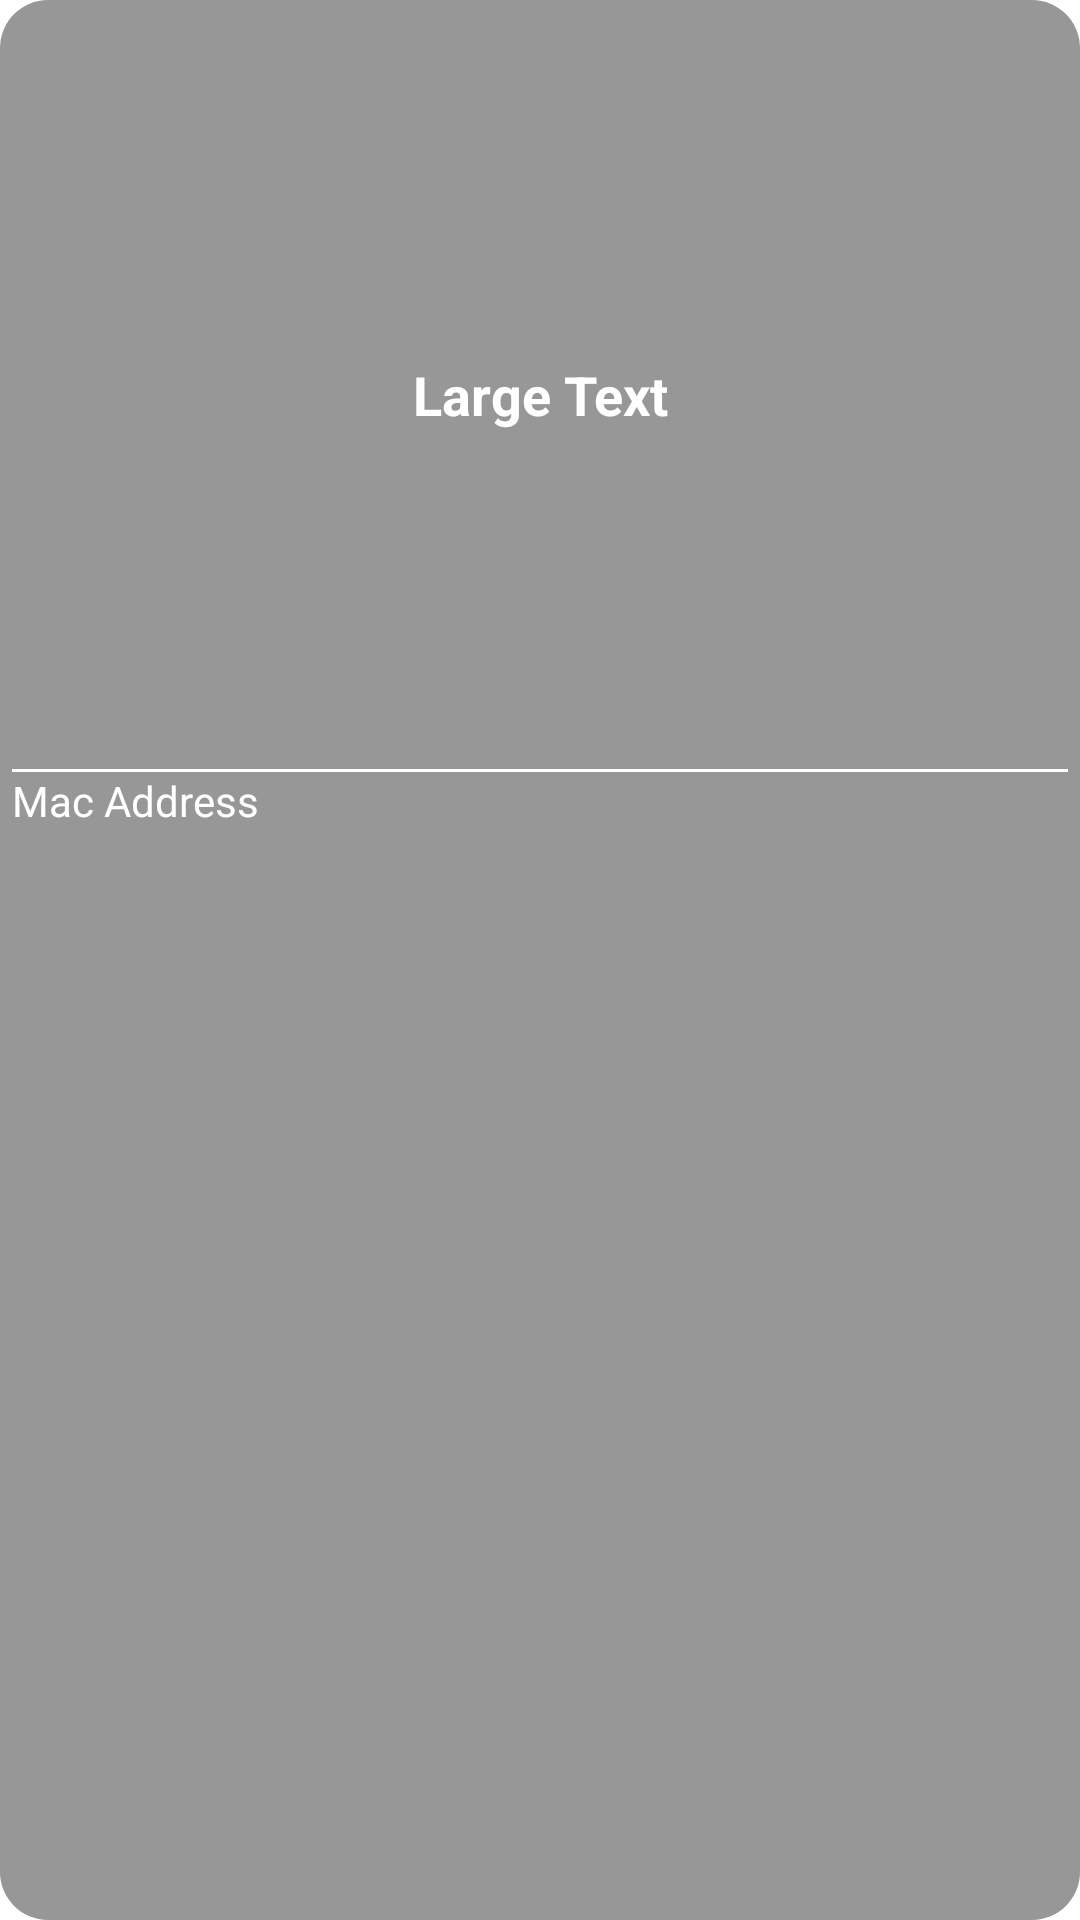

Android layout source for this screen:
<!-- AndroidManifest.xml: application theme Theme.BluetoothScanner -->
<!-- res/layout/device_list_item.xml -->
<?xml version="1.0" encoding="utf-8"?>
<LinearLayout xmlns:android="http://schemas.android.com/apk/res/android"
  android:layout_width="match_parent"
  android:layout_height="85dp"
  android:weightSum="1"
  android:orientation="vertical"
  android:background="@drawable/corners">

  <TextView
    android:layout_width="match_parent"
    android:layout_height="0dp"
    android:textAppearance="?android:attr/textAppearanceLarge"
    android:text="Large Text"
    android:id="@+id/txtTitle"
    android:gravity="center"
    android:textStyle="bold"
    android:layout_weight="0.4"
    android:paddingTop="3dp"
    android:textAlignment="center"
    android:textSize="18sp"
    android:textColor="@color/white"
    android:singleLine="true"/>

  <View
    android:layout_width="match_parent"
    android:layout_height="1dp"
    android:id="@+id/line"
    android:background="@color/white"/>

  <TextView
    android:layout_width="match_parent"
    android:layout_height="0dp"
    android:layout_weight="0.6"
    android:text="Mac Address"
    android:id="@+id/txtMacAddress"
    android:textOff="@string/button_disconnect"
    android:textOn="@string/button_connect"
    android:textColor="#fff" />


</LinearLayout>
<!-- resources referenced by this layout -->
<resources>
  <!-- drawable corners (drawable) -->
  <?xml version="1.0" encoding="utf-8"?>
  <shape
    xmlns:android="http://schemas.android.com/apk/res/android"
    android:shape="rectangle">
  
    
    <solid
      android:color="#80303030" >
    </solid>
  
    
    <padding
      android:left="4dp"
      android:top="4dp"
      android:right="4dp"
      android:bottom="4dp"    >
    </padding>
  
    
    <corners
      android:radius="16dp"   >
    </corners>
  
  </shape>
  <string name="button_connect">Connect</string>
  <string name="button_disconnect">Disconnect</string>
  <style name="Theme.BluetoothScanner" parent="Theme.MaterialComponents.DayNight.DarkActionBar">
      
      <item name="colorPrimary">@color/purple_500</item>
      <item name="colorPrimaryVariant">@color/purple_700</item>
      <item name="colorOnPrimary">@color/white</item>
      
      <item name="colorSecondary">@color/teal_200</item>
      <item name="colorSecondaryVariant">@color/teal_700</item>
      <item name="colorOnSecondary">@color/black</item>
      
      <item name="android:statusBarColor">?attr/colorPrimaryVariant</item>
      
    </style>
  <!-- not gathered from this repository: default colours our renderer supplied (Android Studio template values) -->
  <color name="purple_500">#FF6200EE</color>
  <color name="purple_700">#FF3700B3</color>
  <color name="teal_200">#FF03DAC5</color>
  <color name="teal_700">#FF018786</color>
  <color name="black">#FF000000</color>
  <color name="white">#FFFFFFFF</color>
</resources>
